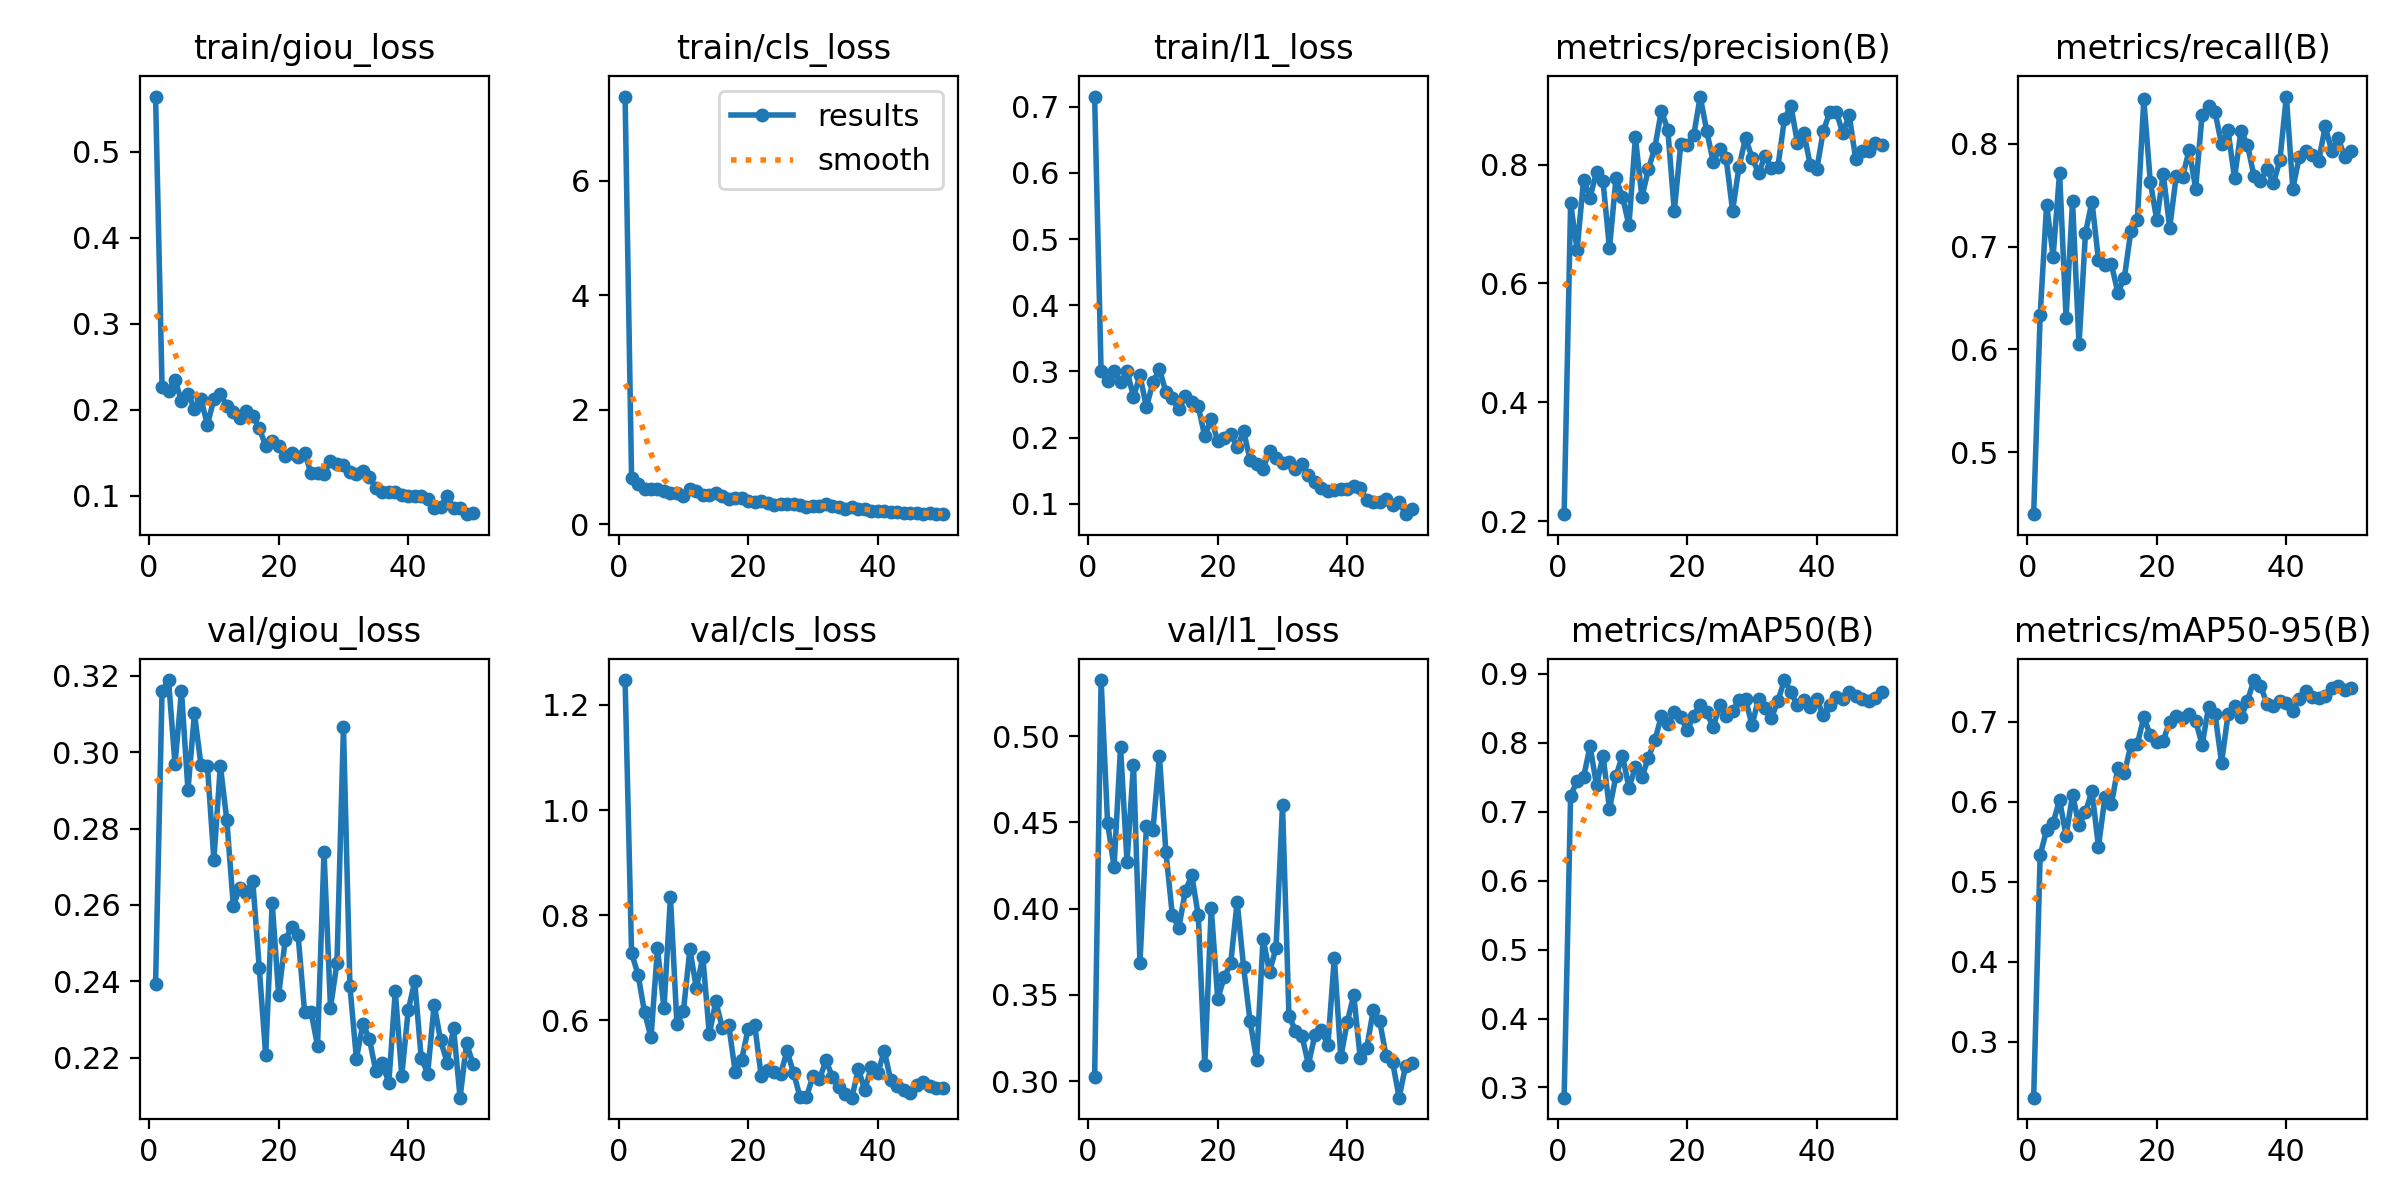

The data file committed next to this chart (first rows):
epoch, time, train/giou_loss, train/cls_loss, train/l1_loss, metrics/precision(B), metrics/recall(B), metrics/mAP50(B), metrics/mAP50-95(B), val/giou_loss, val/cls_loss, val/l1_loss, lr/pg0, lr/pg1, lr/pg2
1, 34.03, 0.5638, 7.472, 0.7154, 0.2116, 0.4401, 0.2852, 0.2303, 0.2394, 1.247, 0.3025, 0.0005489, 0.0005489, 0.0005489
2, 67.99, 0.2269, 0.8034, 0.2999, 0.7346, 0.6331, 0.7233, 0.5338, 0.3159, 0.7282, 0.5325, 0.001083, 0.001083, 0.001083
3, 103.2, 0.2223, 0.7078, 0.2858, 0.6566, 0.7407, 0.7443, 0.5645, 0.3189, 0.6869, 0.4498, 0.001594, 0.001594, 0.001594
4, 137.5, 0.235, 0.6175, 0.3, 0.7743, 0.6903, 0.75, 0.5738, 0.2968, 0.6155, 0.4242, 0.001568, 0.001568, 0.001568
5, 171.6, 0.2099, 0.6174, 0.2832, 0.7444, 0.7716, 0.7951, 0.6026, 0.3159, 0.5675, 0.4935, 0.001535, 0.001535, 0.001535
6, 205.8, 0.2185, 0.6178, 0.3007, 0.788, 0.6308, 0.7385, 0.5575, 0.2901, 0.7368, 0.4272, 0.001502, 0.001502, 0.001502
7, 239.5, 0.2015, 0.5775, 0.2617, 0.7715, 0.7437, 0.7814, 0.6091, 0.3101, 0.6228, 0.4835, 0.001469, 0.001469, 0.001469
8, 273.7, 0.2127, 0.5448, 0.2939, 0.6591, 0.6049, 0.7042, 0.5707, 0.2967, 0.8342, 0.3682, 0.001436, 0.001436, 0.001436
9, 307.5, 0.1827, 0.5493, 0.2457, 0.7766, 0.7133, 0.7518, 0.5876, 0.2964, 0.5928, 0.4481, 0.001403, 0.001403, 0.001403
10, 341.1, 0.2122, 0.4985, 0.2836, 0.7461, 0.7437, 0.7814, 0.6135, 0.2719, 0.6176, 0.4455, 0.001369, 0.001369, 0.001369
11, 375.2, 0.2179, 0.6049, 0.3035, 0.6978, 0.6869, 0.7346, 0.544, 0.2964, 0.735, 0.4886, 0.001336, 0.001336, 0.001336
12, 408.9, 0.2049, 0.5749, 0.269, 0.846, 0.6818, 0.7649, 0.6059, 0.2822, 0.6615, 0.4329, 0.001303, 0.001303, 0.001303
13, 442.4, 0.1974, 0.5061, 0.2592, 0.745, 0.6827, 0.7496, 0.5971, 0.2598, 0.7205, 0.3961, 0.00127, 0.00127, 0.00127
14, 475.9, 0.19, 0.5157, 0.2424, 0.7917, 0.6552, 0.7782, 0.6427, 0.2644, 0.5734, 0.3888, 0.001237, 0.001237, 0.001237
15, 509.9, 0.1991, 0.5397, 0.2626, 0.8284, 0.6697, 0.8035, 0.6357, 0.2632, 0.6361, 0.4103, 0.001204, 0.001204, 0.001204
16, 543.5, 0.1932, 0.484, 0.254, 0.8902, 0.7151, 0.8386, 0.6709, 0.2664, 0.5862, 0.4192, 0.001171, 0.001171, 0.001171
17, 577.8, 0.1786, 0.4426, 0.2472, 0.859, 0.7256, 0.8271, 0.6726, 0.2436, 0.5909, 0.396, 0.001138, 0.001138, 0.001138
18, 611.9, 0.1582, 0.4507, 0.2018, 0.7218, 0.8429, 0.8443, 0.7056, 0.2207, 0.5016, 0.3091, 0.001105, 0.001105, 0.001105
19, 645.7, 0.1633, 0.4495, 0.2287, 0.834, 0.7629, 0.8368, 0.6837, 0.2606, 0.5255, 0.4003, 0.001072, 0.001072, 0.001072
20, 679.2, 0.1575, 0.4098, 0.1942, 0.8325, 0.7258, 0.8185, 0.6751, 0.2364, 0.5843, 0.3476, 0.001039, 0.001039, 0.001039
21, 712.4, 0.1467, 0.3862, 0.1988, 0.8492, 0.7705, 0.8394, 0.6765, 0.2508, 0.5918, 0.3601, 0.001006, 0.001006, 0.001006
22, 745.9, 0.1495, 0.4083, 0.206, 0.9145, 0.7184, 0.8554, 0.7005, 0.2543, 0.495, 0.3683, 0.0009727, 0.0009727, 0.0009727
23, 779.5, 0.1449, 0.3732, 0.1853, 0.857, 0.7682, 0.8442, 0.7075, 0.2521, 0.5052, 0.4039, 0.0009396, 0.0009396, 0.0009396
24, 813.4, 0.1502, 0.3292, 0.2095, 0.8051, 0.7679, 0.8225, 0.7053, 0.232, 0.5019, 0.366, 0.0009066, 0.0009066, 0.0009066
25, 847, 0.1261, 0.3501, 0.1662, 0.8258, 0.7938, 0.8541, 0.7103, 0.2321, 0.4987, 0.3346, 0.0008735, 0.0008735, 0.0008735
26, 881.1, 0.1264, 0.3506, 0.1598, 0.8106, 0.7563, 0.8386, 0.7015, 0.2231, 0.5411, 0.3124, 0.0008405, 0.0008405, 0.0008405
27, 914.9, 0.1251, 0.3423, 0.1529, 0.7224, 0.8281, 0.8455, 0.6713, 0.2739, 0.5, 0.3826, 0.0008074, 0.0008074, 0.0008074
28, 948.4, 0.1408, 0.3333, 0.1798, 0.7966, 0.836, 0.8618, 0.7187, 0.2331, 0.4547, 0.3632, 0.0007743, 0.0007743, 0.0007743
29, 982, 0.1371, 0.2987, 0.1696, 0.8447, 0.8304, 0.8635, 0.7097, 0.2448, 0.454, 0.3773, 0.0007413, 0.0007413, 0.0007413
30, 1015, 0.1355, 0.3215, 0.1616, 0.8116, 0.7994, 0.8252, 0.6492, 0.3065, 0.4946, 0.4599, 0.0007082, 0.0007082, 0.0007082
31, 1049, 0.1278, 0.3165, 0.1623, 0.7855, 0.8128, 0.864, 0.7093, 0.2387, 0.4877, 0.3376, 0.0006751, 0.0006751, 0.0006751
32, 1082, 0.1249, 0.3521, 0.1523, 0.8139, 0.7664, 0.851, 0.7198, 0.2198, 0.524, 0.3292, 0.0006421, 0.0006421, 0.0006421
33, 1116, 0.1287, 0.312, 0.1593, 0.795, 0.8124, 0.8365, 0.7056, 0.2289, 0.4922, 0.3263, 0.000609, 0.000609, 0.000609
34, 1149, 0.122, 0.3056, 0.1435, 0.7966, 0.7985, 0.8606, 0.7264, 0.225, 0.4723, 0.3095, 0.000576, 0.000576, 0.000576
35, 1183, 0.1092, 0.2655, 0.1322, 0.8766, 0.7688, 0.891, 0.7524, 0.2165, 0.4592, 0.3268, 0.0005429, 0.0005429, 0.0005429
36, 1216, 0.1045, 0.3061, 0.1242, 0.8992, 0.7633, 0.8739, 0.7455, 0.2186, 0.4529, 0.3297, 0.0005098, 0.0005098, 0.0005098
37, 1250, 0.1051, 0.2616, 0.1198, 0.8368, 0.7755, 0.8542, 0.7229, 0.2135, 0.5072, 0.3206, 0.0004768, 0.0004768, 0.0004768
38, 1283, 0.1047, 0.2668, 0.1205, 0.8531, 0.7615, 0.8623, 0.7202, 0.2374, 0.4673, 0.3715, 0.0004437, 0.0004437, 0.0004437
39, 1317, 0.101, 0.2334, 0.1218, 0.7985, 0.7836, 0.8522, 0.7266, 0.2153, 0.5118, 0.3139, 0.0004106, 0.0004106, 0.0004106
40, 1350, 0.09938, 0.2248, 0.1216, 0.7923, 0.8456, 0.8629, 0.7238, 0.2325, 0.4989, 0.3343, 0.0003776, 0.0003776, 0.0003776
41, 1384, 0.09976, 0.2331, 0.1264, 0.8566, 0.7563, 0.8398, 0.7138, 0.24, 0.5424, 0.3498, 0.0003445, 0.0003445, 0.0003445
42, 1418, 0.09946, 0.2095, 0.1243, 0.888, 0.7869, 0.8554, 0.7286, 0.22, 0.486, 0.3131, 0.0003115, 0.0003115, 0.0003115
43, 1452, 0.09629, 0.2027, 0.105, 0.889, 0.7932, 0.867, 0.7389, 0.2159, 0.4745, 0.3191, 0.0002784, 0.0002784, 0.0002784
44, 1485, 0.0861, 0.186, 0.1024, 0.8529, 0.7884, 0.8641, 0.7317, 0.2339, 0.4668, 0.3409, 0.0002453, 0.0002453, 0.0002453
45, 1519, 0.08757, 0.189, 0.1032, 0.8828, 0.7833, 0.8741, 0.7296, 0.2246, 0.4621, 0.3347, 0.0002123, 0.0002123, 0.0002123
46, 1552, 0.0993, 0.1919, 0.1075, 0.8094, 0.8166, 0.8675, 0.7322, 0.2187, 0.4762, 0.3144, 0.0001792, 0.0001792, 0.0001792
47, 1586, 0.08594, 0.1816, 0.09812, 0.8233, 0.7927, 0.8636, 0.7421, 0.2277, 0.4819, 0.3109, 0.0001462, 0.0001462, 0.0001462
48, 1619, 0.08556, 0.184, 0.1029, 0.8231, 0.8054, 0.8607, 0.7445, 0.2096, 0.4746, 0.2904, 0.0001131, 0.0001131, 0.0001131
49, 1653, 0.07877, 0.1787, 0.08417, 0.8357, 0.7869, 0.8655, 0.7402, 0.2238, 0.4714, 0.3089, 8.00322e-05, 8.00322e-05, 8.00322e-05
50, 1686, 0.07967, 0.1722, 0.09159, 0.8323, 0.7929, 0.8731, 0.7427, 0.2185, 0.4708, 0.3106, 4.69703e-05, 4.69703e-05, 4.69703e-05
